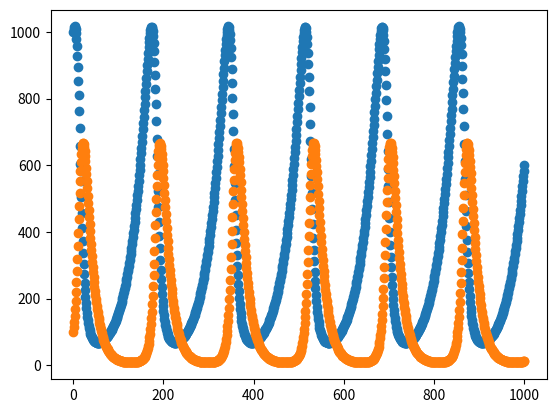

The matplotlib source for this figure:
import matplotlib.pyplot as plt
import numpy as np

list_x = []
list_y = []

a = 0.03
b = 0.0002
c = 0.0002
d = 0.07

xi = 1000
yi = 100
h = 1

def dtdx(x,y):
    return a * x - b * x * y

def dtdy(x,y):
    return c * x * y - d * y

list_x.append(xi)
list_y.append(yi)
for t in range(0,1000,h):
    k1x = h * dtdx(xi, yi)
    k1y = h * dtdy(xi, yi)
    k2x = h * dtdx(xi + k1x / 2, yi + k1y / 2)
    k2y = h * dtdy(xi + k1x / 2, yi + k1y / 2)
    k3x = h * dtdx(xi + k2x / 2, yi + k2y / 2)
    k3y = h * dtdy(xi + k2x / 2, yi + k2y / 2)
    k4x = h * dtdx(xi + k3x, yi + k3y)    
    k4y = h * dtdy(xi + k3x, yi + k3y)
    xi += (1.0 / 6.0) * (k1x + 2 * k2x + 2 * k3x + k4x)
    yi += (1.0 / 6.0) * (k1y + 2 * k2y + 2 * k3y + k4y)
    list_x.append(xi)
    list_y.append(yi)
    
plt.plot(list_x, "o")
plt.plot(list_y, "o")
plt.show()
#plt.savefig("03-190697_Kadai4-2a.png")
